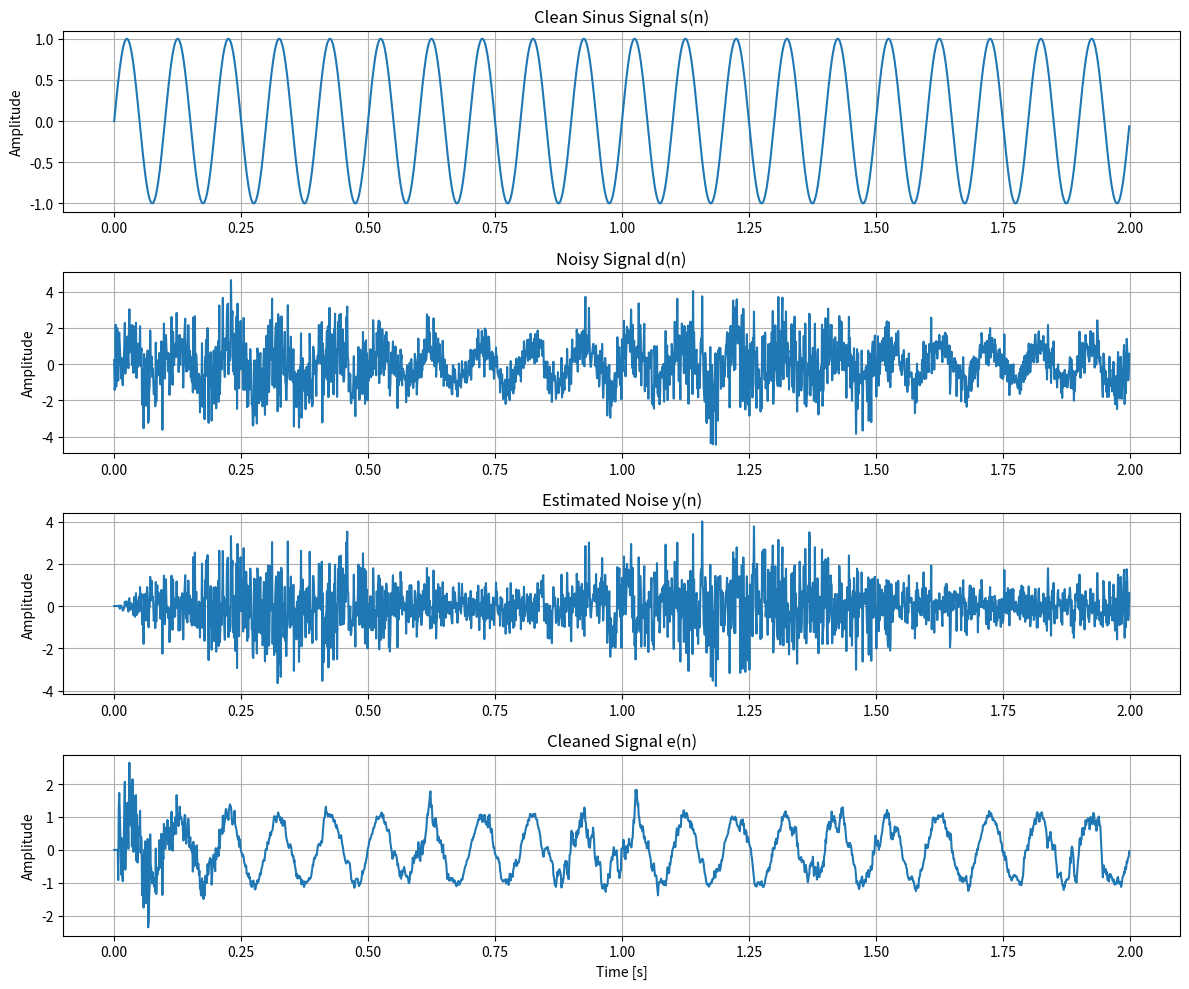

Write the Python code that produced this figure.
import numpy as np
import matplotlib.pyplot as plt

# --------------------------------------------------
# Parameters
# --------------------------------------------------

fs = 1000          # Sampling frequency
T = 2              # Signal duration [s]

N = int(fs * T)

L = 8
beta = 0.1
c = 1e-6

# --------------------------------------------------
# Time axis
# --------------------------------------------------

t = np.arange(N) / fs

# --------------------------------------------------
# Clean sinus signal
# --------------------------------------------------

f0 = 10

s = np.sin(2*np.pi*f0*t)

# --------------------------------------------------
# Create non-stationary noise
# --------------------------------------------------

noise = (1 + 0.5*np.sin(2*np.pi*1*t)) * np.random.randn(N)


# --------------------------------------------------
# Noisy signal
# --------------------------------------------------

d = s + noise

# --------------------------------------------------
# Reference noise
# --------------------------------------------------

x_ref = noise + 0.01*np.random.randn(N)

# --------------------------------------------------
# NLMS initialization
# --------------------------------------------------

w = np.zeros(L)

y = np.zeros(N)   # Estimated noise
e = np.zeros(N)   # Cleaned signal

# --------------------------------------------------
# NLMS algorithm
# --------------------------------------------------

for n in range(L, N):

    x_vec = x_ref[n:n-L:-1]

    # Filter output
    y[n] = np.dot(w, x_vec)

    # Error signal
    e[n] = d[n] - y[n]

    # Normalization factor
    norm_factor = c + np.dot(x_vec, x_vec)

    # NLMS update
    w = w + (beta / norm_factor) * x_vec * e[n]

# --------------------------------------------------
# SNR calculation
# --------------------------------------------------

noise_before = d - s

SNR_before = 10 * np.log10(
    np.mean(s**2) / np.mean(noise_before**2)
)

noise_after = e - s

SNR_after = 10 * np.log10(
    np.mean(s**2) / np.mean(noise_after**2)
)

print(f"SNR before NLMS: {SNR_before:.2f} dB")
print(f"SNR after NLMS: {SNR_after:.2f} dB")

# --------------------------------------------------
# Plot
# --------------------------------------------------

fig, axs = plt.subplots(4, 1, figsize=(12, 10))

# Clean signal
axs[0].plot(t, s)
axs[0].set_title("Clean Sinus Signal s(n)")
axs[0].set_ylabel("Amplitude")
axs[0].grid()

# Noisy signal
axs[1].plot(t, d)
axs[1].set_title("Noisy Signal d(n)")
axs[1].set_ylabel("Amplitude")
axs[1].grid()

# Estimated noise
axs[2].plot(t, y)
axs[2].set_title("Estimated Noise y(n)")
axs[2].set_ylabel("Amplitude")
axs[2].grid()

# Cleaned signal
axs[3].plot(t, e)
axs[3].set_title("Cleaned Signal e(n)")
axs[3].set_xlabel("Time [s]")
axs[3].set_ylabel("Amplitude")
axs[3].grid()

plt.tight_layout()
plt.show()
